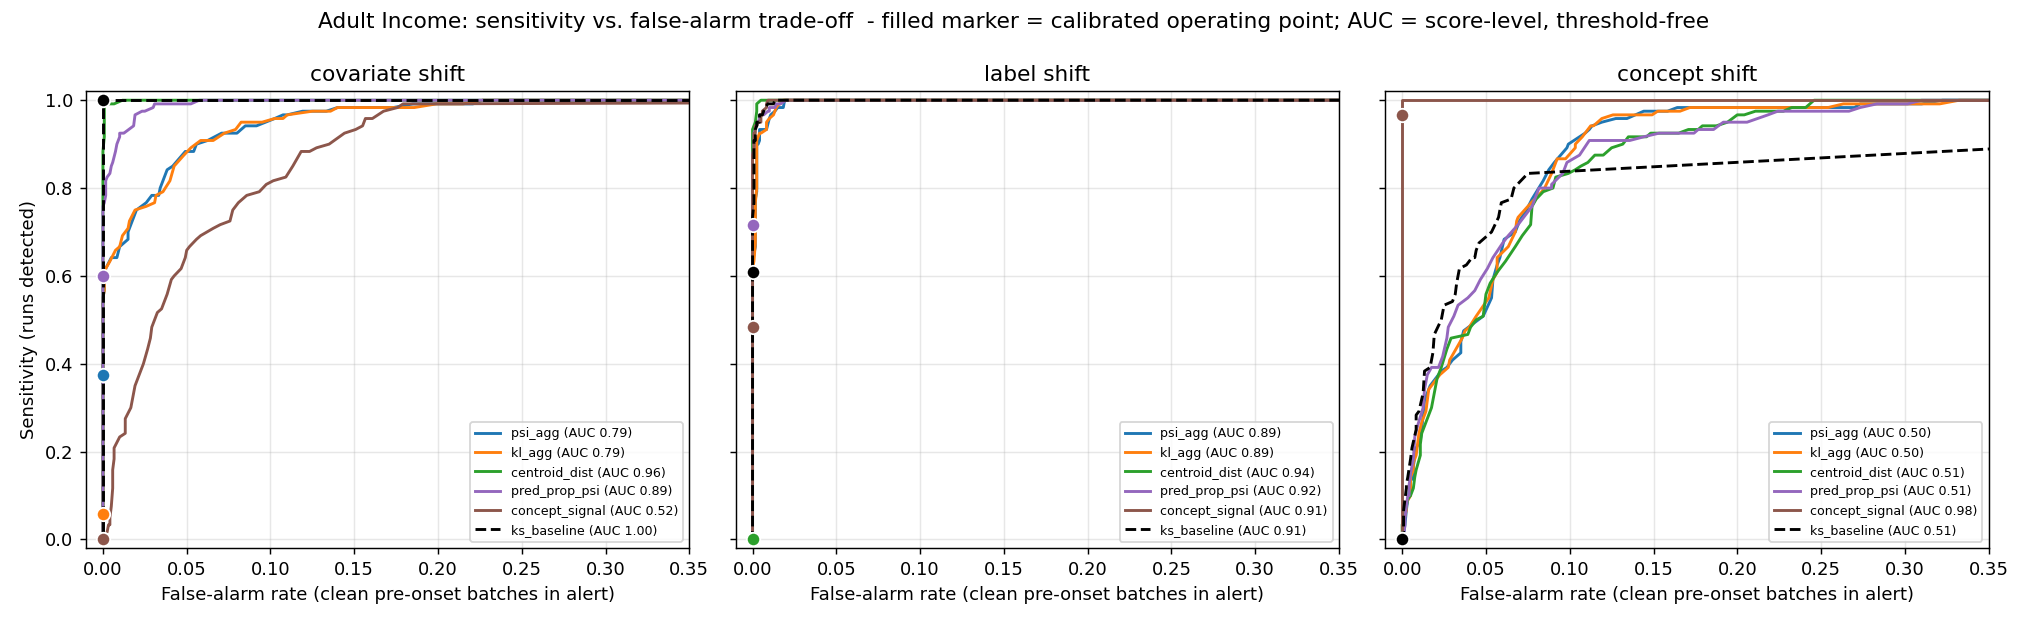

The table this chart was drawn from, first rows:
shift_type, severity, metric, threshold, false_alarm_rate, sensitivity
covariate, all, psi_agg, 0.00331, 0.9, 1
covariate, all, psi_agg, 0.004586, 0.8708, 1
covariate, all, psi_agg, 0.005252, 0.855, 1
covariate, all, psi_agg, 0.005629, 0.8325, 1
covariate, all, psi_agg, 0.005951, 0.8125, 1
covariate, all, psi_agg, 0.006179, 0.7858, 1
covariate, all, psi_agg, 0.006352, 0.76, 1
covariate, all, psi_agg, 0.006555, 0.7383, 1
covariate, all, psi_agg, 0.006764, 0.7192, 1
covariate, all, psi_agg, 0.006958, 0.6892, 1
covariate, all, psi_agg, 0.007096, 0.6625, 1
covariate, all, psi_agg, 0.007245, 0.6408, 1
covariate, all, psi_agg, 0.007374, 0.6233, 1
covariate, all, psi_agg, 0.007484, 0.6, 1
covariate, all, psi_agg, 0.007556, 0.57, 1
covariate, all, psi_agg, 0.007669, 0.5517, 1
covariate, all, psi_agg, 0.007774, 0.5317, 1
covariate, all, psi_agg, 0.007887, 0.5175, 1
covariate, all, psi_agg, 0.00798, 0.5008, 1
covariate, all, psi_agg, 0.008102, 0.49, 1
covariate, all, psi_agg, 0.008215, 0.475, 1
covariate, all, psi_agg, 0.008317, 0.4558, 1
covariate, all, psi_agg, 0.008428, 0.4383, 1
covariate, all, psi_agg, 0.008522, 0.4208, 1
covariate, all, psi_agg, 0.008678, 0.4042, 1
covariate, all, psi_agg, 0.008775, 0.3858, 1
covariate, all, psi_agg, 0.008863, 0.3717, 1
covariate, all, psi_agg, 0.008957, 0.3592, 1
covariate, all, psi_agg, 0.009082, 0.3392, 1
covariate, all, psi_agg, 0.00918, 0.3258, 1
covariate, all, psi_agg, 0.009262, 0.3117, 1
covariate, all, psi_agg, 0.00934, 0.2975, 1
covariate, all, psi_agg, 0.009447, 0.2867, 1
covariate, all, psi_agg, 0.009578, 0.2725, 1
covariate, all, psi_agg, 0.009687, 0.2583, 1
covariate, all, psi_agg, 0.009795, 0.2458, 1
covariate, all, psi_agg, 0.009888, 0.2358, 1
covariate, all, psi_agg, 0.009985, 0.2267, 1
covariate, all, psi_agg, 0.01011, 0.2208, 0.9917
covariate, all, psi_agg, 0.01021, 0.2075, 0.9917
covariate, all, psi_agg, 0.01031, 0.2, 0.9917
covariate, all, psi_agg, 0.01045, 0.185, 0.9917
covariate, all, psi_agg, 0.01055, 0.1733, 0.9833
covariate, all, psi_agg, 0.01063, 0.1667, 0.9833
covariate, all, psi_agg, 0.01072, 0.1542, 0.9833
covariate, all, psi_agg, 0.01083, 0.1442, 0.9833
covariate, all, psi_agg, 0.01094, 0.14, 0.9833
covariate, all, psi_agg, 0.01107, 0.1333, 0.975
covariate, all, psi_agg, 0.01123, 0.1267, 0.975
covariate, all, psi_agg, 0.01139, 0.1192, 0.975
covariate, all, psi_agg, 0.01149, 0.11, 0.9667
covariate, all, psi_agg, 0.01166, 0.1075, 0.9667
covariate, all, psi_agg, 0.01179, 0.1025, 0.9583
covariate, all, psi_agg, 0.01192, 0.09167, 0.9417
covariate, all, psi_agg, 0.01206, 0.085, 0.9417
covariate, all, psi_agg, 0.0122, 0.08, 0.925
covariate, all, psi_agg, 0.01234, 0.07083, 0.925
covariate, all, psi_agg, 0.01248, 0.0625, 0.9083
covariate, all, psi_agg, 0.01259, 0.05583, 0.9
covariate, all, psi_agg, 0.01276, 0.05417, 0.8833
... 7,611 more rows
